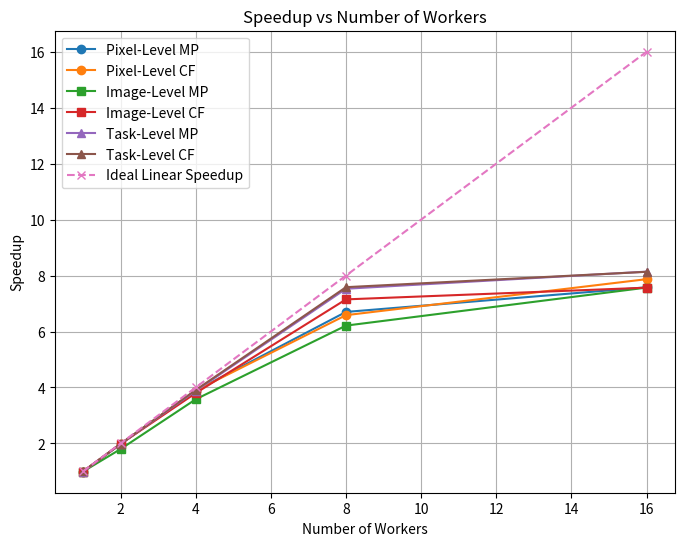
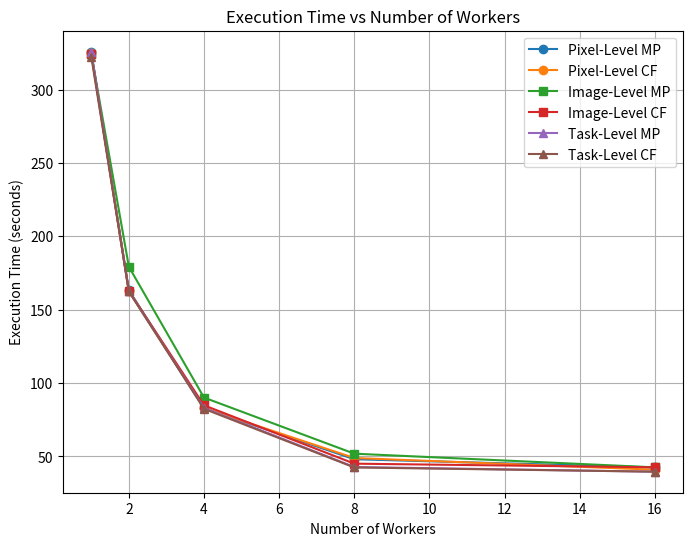
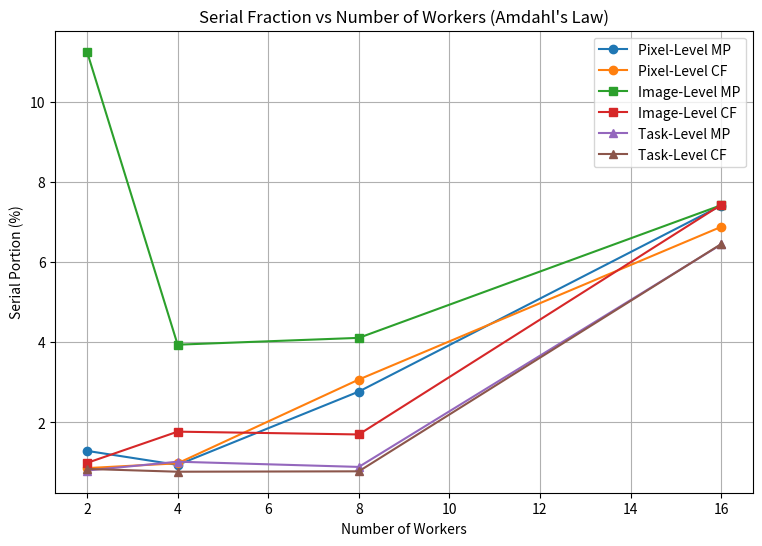
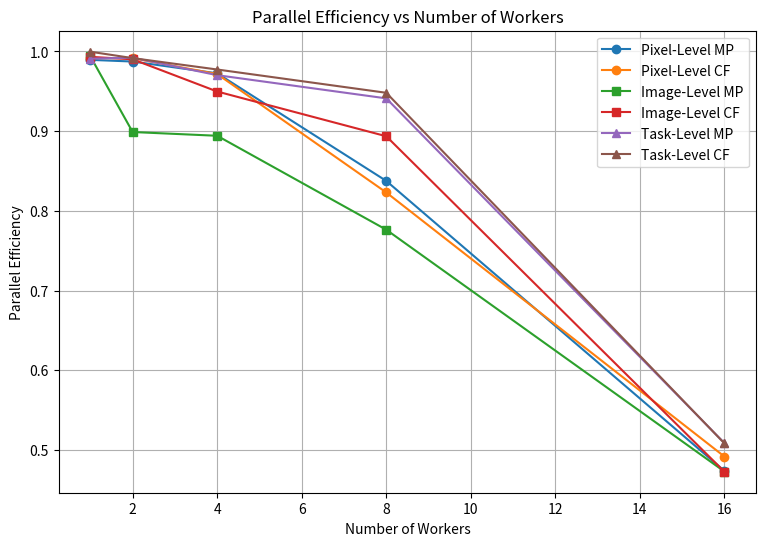

Reproduce these figures in Python, in order.
import matplotlib.pyplot as plt

# ============================================================
# Common X-axis: Number of Workers
# ============================================================
workers = [1, 2, 4, 8, 16]

# ============================================================
# 1. SPEEDUP DATA
# ============================================================
pixel_speedup_mp = [0.9894, 1.9745, 3.8898, 6.7005, 7.5802]
pixel_speedup_cf = [0.9916, 1.9830, 3.8862, 6.5848, 7.8712]

image_speedup_mp = [0.9938, 1.7978, 3.5769, 6.2113, 7.5703]
image_speedup_cf = [0.9932, 1.9803, 3.7986, 7.1487, 7.5671]

task_speedup_mp = [0.9909, 1.9841, 3.8808, 7.5289, 8.1405]
task_speedup_cf = [0.9996, 1.9833, 3.9094, 7.5848, 8.1342]

ideal_speedup = [1, 2, 4, 8, 16]

plt.figure(figsize=(8, 6))
plt.plot(workers, pixel_speedup_mp, marker='o', label='Pixel-Level MP')
plt.plot(workers, pixel_speedup_cf, marker='o', label='Pixel-Level CF')
plt.plot(workers, image_speedup_mp, marker='s', label='Image-Level MP')
plt.plot(workers, image_speedup_cf, marker='s', label='Image-Level CF')
plt.plot(workers, task_speedup_mp, marker='^', label='Task-Level MP')
plt.plot(workers, task_speedup_cf, marker='^', label='Task-Level CF')
plt.plot(workers, ideal_speedup, linestyle='--', marker='x', label='Ideal Linear Speedup')

plt.xlabel('Number of Workers')
plt.ylabel('Speedup')
plt.title('Speedup vs Number of Workers')
plt.legend()
plt.grid(True)
plt.savefig('speedup_vs_workers.png', dpi=300, bbox_inches='tight')
plt.close()

# ============================================================
# 2. EXECUTION TIME DATA
# ============================================================
pixel_time_mp = [325.8578, 163.2883, 82.8865, 48.1180, 42.5340]
pixel_time_cf = [325.1430, 162.5856, 82.9638, 48.9630, 40.9614]

image_time_mp = [324.4279, 179.3359, 90.1382, 51.9080, 42.5895]
image_time_cf = [324.6087, 162.8125, 84.8769, 45.1008, 42.6073]

task_time_mp = [325.3595, 162.4958, 83.0794, 42.8236, 39.6061]
task_time_cf = [322.5591, 162.5674, 82.4717, 42.5081, 39.6367]

plt.figure(figsize=(8, 6))
plt.plot(workers, pixel_time_mp, marker='o', label='Pixel-Level MP')
plt.plot(workers, pixel_time_cf, marker='o', label='Pixel-Level CF')
plt.plot(workers, image_time_mp, marker='s', label='Image-Level MP')
plt.plot(workers, image_time_cf, marker='s', label='Image-Level CF')
plt.plot(workers, task_time_mp, marker='^', label='Task-Level MP')
plt.plot(workers, task_time_cf, marker='^', label='Task-Level CF')

plt.xlabel('Number of Workers')
plt.ylabel('Execution Time (seconds)')
plt.title('Execution Time vs Number of Workers')
plt.legend()
plt.grid(True)
plt.savefig('time_vs_workers.png', dpi=300, bbox_inches='tight')
plt.close()

# ============================================================
# 3. SERIAL FRACTION (AMDahl)
# ============================================================
workers_serial = [2, 4, 8, 16]

pixel_serial_mp = [1.29, 0.94, 2.77, 7.41]
pixel_serial_cf = [0.86, 0.98, 3.07, 6.88]

image_serial_mp = [11.25, 3.94, 4.11, 7.42]
image_serial_cf = [0.99, 1.77, 1.70, 7.43]

task_serial_mp = [0.80, 1.02, 0.89, 6.44]
task_serial_cf = [0.84, 0.77, 0.78, 6.45]

plt.figure(figsize=(9, 6))
plt.plot(workers_serial, pixel_serial_mp, marker='o', label='Pixel-Level MP')
plt.plot(workers_serial, pixel_serial_cf, marker='o', label='Pixel-Level CF')
plt.plot(workers_serial, image_serial_mp, marker='s', label='Image-Level MP')
plt.plot(workers_serial, image_serial_cf, marker='s', label='Image-Level CF')
plt.plot(workers_serial, task_serial_mp, marker='^', label='Task-Level MP')
plt.plot(workers_serial, task_serial_cf, marker='^', label='Task-Level CF')

plt.xlabel('Number of Workers')
plt.ylabel('Serial Portion (%)')
plt.title("Serial Fraction vs Number of Workers (Amdahl's Law)")
plt.legend()
plt.grid(True)
plt.savefig('serial_fraction_vs_workers.png', dpi=300, bbox_inches='tight')
plt.close()

# ============================================================
# 4. PARALLEL EFFICIENCY
# ============================================================
pixel_eff_mp = [0.9894, 0.9873, 0.9725, 0.8376, 0.4738]
pixel_eff_cf = [0.9916, 0.9915, 0.9716, 0.8231, 0.4919]

image_eff_mp = [0.9938, 0.8989, 0.8942, 0.7764, 0.4731]
image_eff_cf = [0.9932, 0.9901, 0.9497, 0.8936, 0.4729]

task_eff_mp = [0.9909, 0.9921, 0.9702, 0.9411, 0.5088]
task_eff_cf = [0.9996, 0.9916, 0.9773, 0.9481, 0.5084]

plt.figure(figsize=(9, 6))
plt.plot(workers, pixel_eff_mp, marker='o', label='Pixel-Level MP')
plt.plot(workers, pixel_eff_cf, marker='o', label='Pixel-Level CF')
plt.plot(workers, image_eff_mp, marker='s', label='Image-Level MP')
plt.plot(workers, image_eff_cf, marker='s', label='Image-Level CF')
plt.plot(workers, task_eff_mp, marker='^', label='Task-Level MP')
plt.plot(workers, task_eff_cf, marker='^', label='Task-Level CF')

plt.xlabel('Number of Workers')
plt.ylabel('Parallel Efficiency')
plt.title('Parallel Efficiency vs Number of Workers')
plt.legend()
plt.grid(True)
plt.savefig('parallel_efficiency_vs_workers.png', dpi=300, bbox_inches='tight')
plt.close()

print("All plots generated successfully:")
print("- speedup_vs_workers.png")
print("- time_vs_workers.png")
print("- serial_fraction_vs_workers.png")
print("- parallel_efficiency_vs_workers.png")
